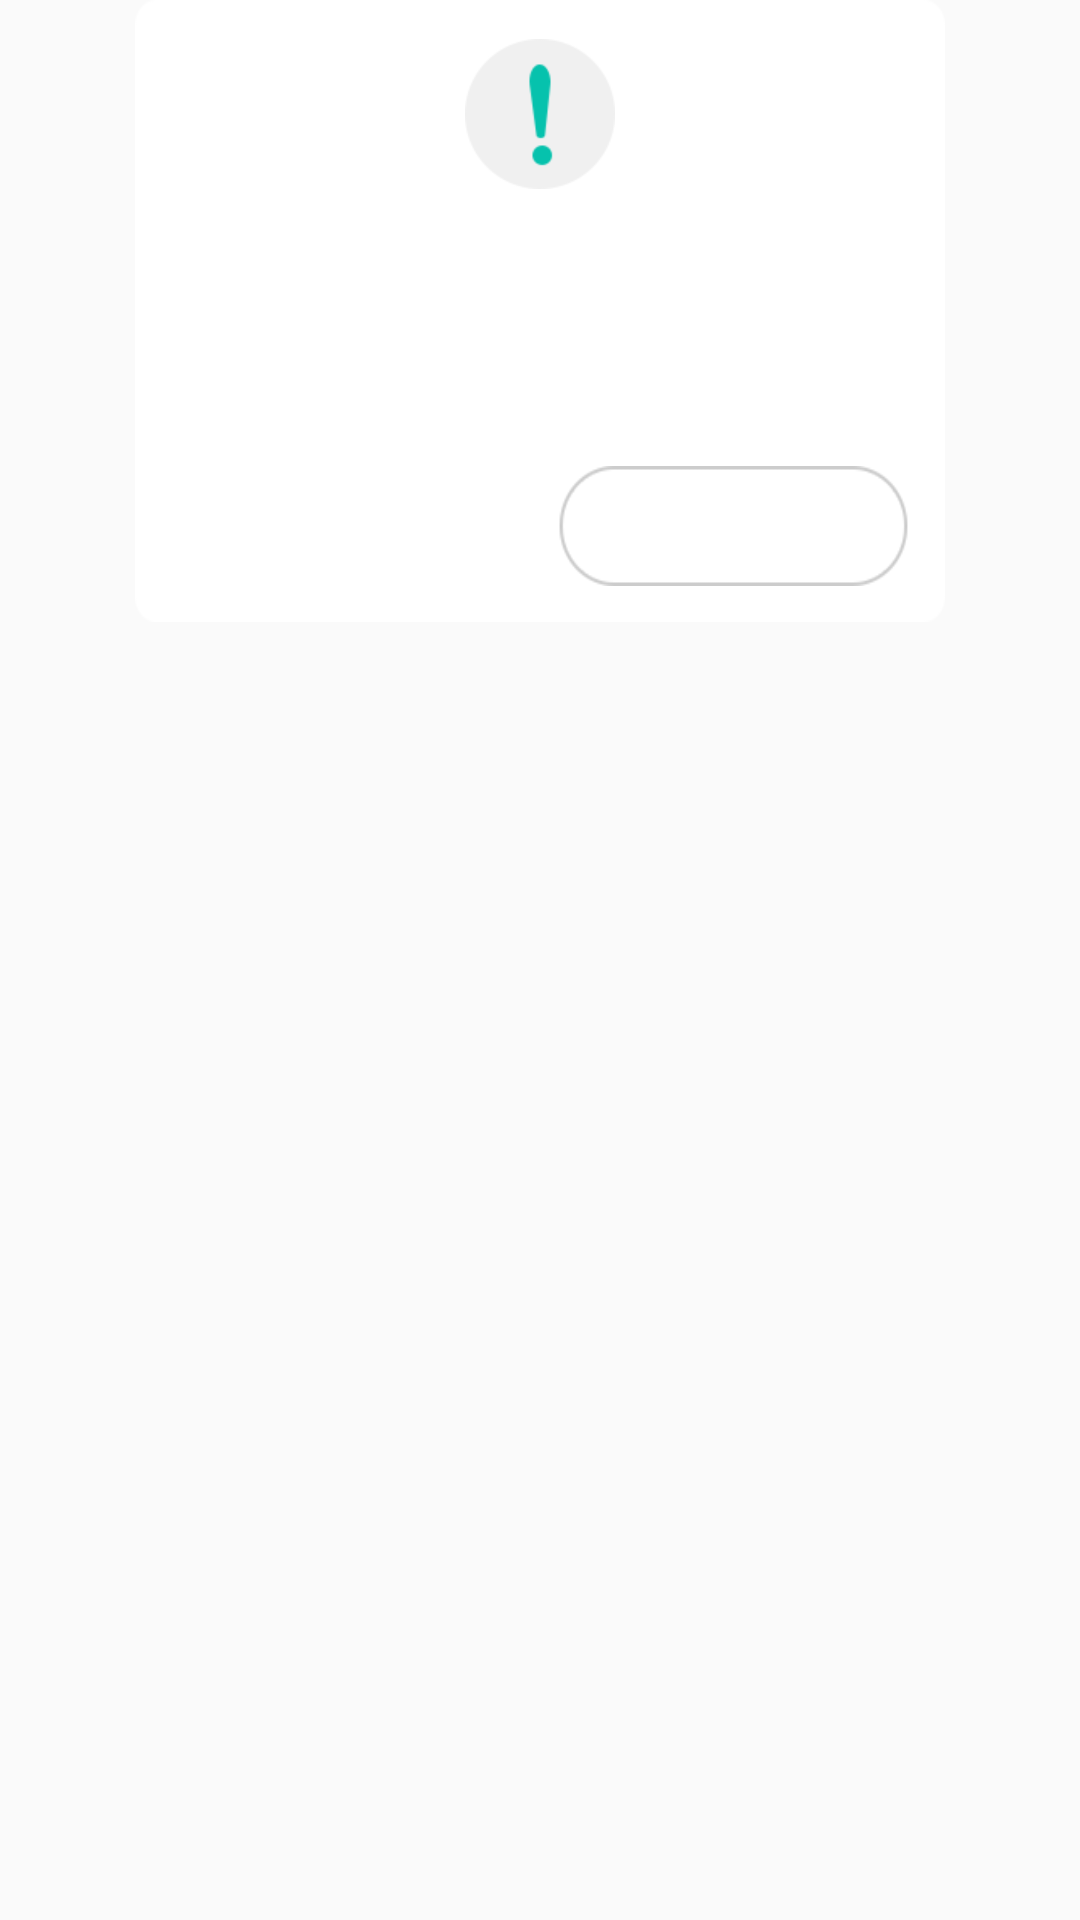

Write the Android layout XML for this screen, with the resource values it uses.
<!-- AndroidManifest.xml: application theme AppTheme -->
<!-- res/layout/common_dialog_generic.xml -->
<?xml version="1.0" encoding="utf-8"?>
<LinearLayout xmlns:android="http://schemas.android.com/apk/res/android"
    android:layout_width="fill_parent"
    android:layout_height="fill_parent"
    android:layout_gravity="top"
    android:orientation="vertical"
    android:gravity="top"
    >

    <LinearLayout
        android:layout_gravity="center_horizontal"
        android:id="@+id/dialog_generic_layout_root"
        android:layout_width="wrap_content"
        android:layout_height="wrap_content"
        android:background="@drawable/pop_bg"
        android:clickable="true"
        android:focusable="true"
        android:orientation="vertical">

        <LinearLayout
            android:id="@+id/dialog_generic_layout_top"
            android:layout_width="fill_parent"
            android:layout_height="0dip"
            android:layout_weight="1"
            android:orientation="vertical">

            <LinearLayout
                android:id="@+id/dialog_generic_layout_title"
                android:layout_width="fill_parent"
                android:layout_height="wrap_content"
                android:orientation="vertical"
                >

                <TextView
                    android:id="@+id/dialog_generic_htv_title"
                    android:layout_width="fill_parent"
                    android:layout_height="wrap_content"
                    android:gravity="left"
                    android:paddingBottom="8dip"
                    android:paddingLeft="2dip"
                    android:paddingRight="2dip"
                    android:paddingTop="8dip"
                    android:shadowDx="0.0"
                    android:shadowDy="-1.0"
                    android:shadowRadius="1.0"
                    android:soundEffectsEnabled="true"
                    android:textColor="@color/blue"
                    android:visibility="gone"
                    android:textSize="20sp" />

                <ImageView
                    android:id="@+id/dialog_generic_view_titleline"
                    android:layout_width="wrap_content"
                    android:layout_height="wrap_content"
                    android:layout_marginTop="13dp"
                    android:layout_marginBottom="18dp"
                    android:layout_gravity="center_horizontal"
                    android:src="@drawable/icon_sigh" />
            </LinearLayout>

            <LinearLayout
                android:id="@+id/dialog_generic_layout_content"
                android:layout_width="fill_parent"
                android:layout_height="wrap_content"
                android:orientation="vertical"
                android:layout_marginBottom="18dp"
                >

                <ScrollView
                    android:layout_width="fill_parent"
                    android:layout_height="wrap_content"
                    android:fadingEdge="none">

                    <LinearLayout
                        android:layout_width="fill_parent"
                        android:layout_height="wrap_content"
                        android:orientation="vertical"
                        android:paddingBottom="18dp"
                        android:paddingTop="18dp">

                        <TextView
                            android:id="@+id/dialog_generic_htv_message"
                            android:layout_width="wrap_content"
                            android:layout_height="wrap_content"
                            android:textColor="#000000"
                            android:layout_gravity="center_horizontal"
                            android:textSize="15sp" />
                    </LinearLayout>
                </ScrollView>
            </LinearLayout>
        </LinearLayout>

        <LinearLayout
            android:id="@+id/dialog_generic_layout_bottom"
            android:layout_width="fill_parent"
            android:layout_height="wrap_content"
            android:gravity="center"
            android:orientation="horizontal"
            android:paddingBottom="12dip"
            android:paddingLeft="6dip"
            android:paddingRight="6dip"
            android:paddingTop="0dip"
            android:visibility="visible">

            <Button
                android:id="@+id/dialog_generic_btn_button1"
                style="@style/Style_Dialog_Button"
                android:layout_width="0dp"
                android:layout_height="wrap_content"
                android:layout_weight="1"
                android:background="@drawable/em_btn_cancel_selector"
                android:visibility="visible" />

            <Button
                android:id="@+id/dialog_generic_btn_button2"
                style="@style/Style_Dialog_Button"
                android:layout_width="0dip"
                android:layout_height="wrap_content"
                android:layout_weight="1"
                android:background="@drawable/em_btn_ok_selector"
                android:visibility="visible" />

            <Button
                android:id="@+id/dialog_generic_btn_button3"
                style="@style/Style_Dialog_Button"
                android:layout_width="0dip"
                android:layout_height="wrap_content"
                android:layout_weight="1"
                android:text="Button"
                android:visibility="gone" />
        </LinearLayout>
    </LinearLayout>

</LinearLayout>
<!-- resources referenced by this layout -->
<resources>
  <color name="blue">#ff3300ff</color>
  <!-- drawable em_btn_ok_selector (drawable) -->
  <?xml version="1.0" encoding="utf-8"?>
  <selector xmlns:android="http://schemas.android.com/apk/res/android">
      <item android:drawable="@drawable/btn_pressed_bg" android:state_pressed="true" />
      <item android:drawable="@drawable/btn_pressed_bg" android:state_selected="true" />
      <item android:drawable="@drawable/btn_nor_bg" />
  </selector>
  <!-- drawable icon_sigh: png bitmap (drawable-hdpi, 2945 bytes) -->
  <!-- drawable pop_bg: png bitmap (drawable-hdpi, 1964 bytes) -->
  <style name="Style_Dialog_Button">
          <item name="android:textSize">16.0dip</item>
          <item name="android:textColor">#ff425968</item>
          <item name="android:background">@drawable/btn_default</item>
          <item name="android:layout_marginLeft">6.0dip</item>
          <item name="android:layout_marginRight">6.0dip</item>
          <item name="android:minHeight">40.0dip</item>
      </style>
  <style name="AppTheme" parent="Theme.AppCompat.Light.DarkActionBar">
          
          <item name="colorPrimary">@color/colorPrimary</item>
          <item name="colorPrimaryDark">@color/colorPrimaryDark</item>
          <item name="colorAccent">@color/colorAccent</item>
      </style>
  <!-- drawable btn_pressed_bg: png bitmap (drawable-hdpi, 2483 bytes) -->
  <!-- drawable btn_nor_bg: png bitmap (drawable-hdpi, 2261 bytes) -->
  <color name="colorPrimary">#3F51B5</color>
  <color name="colorPrimaryDark">#303F9F</color>
  <color name="colorAccent">#FF4081</color>
</resources>
